Run: headless pygame with SDL's dummy video driver; simulated clock (each Clock.tick advances the game by its frame time, no real sleeping); random seed 0; keys injected as events and as key.get_pressed() state; no mouse input.
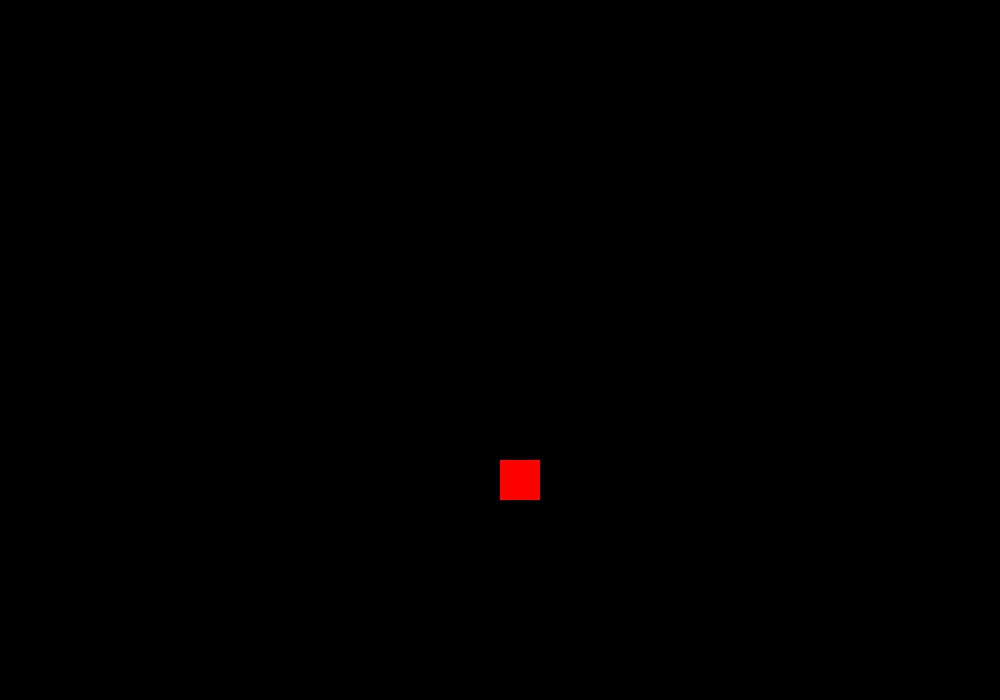
Frame 1 of 4 · flips 1–60 · no input
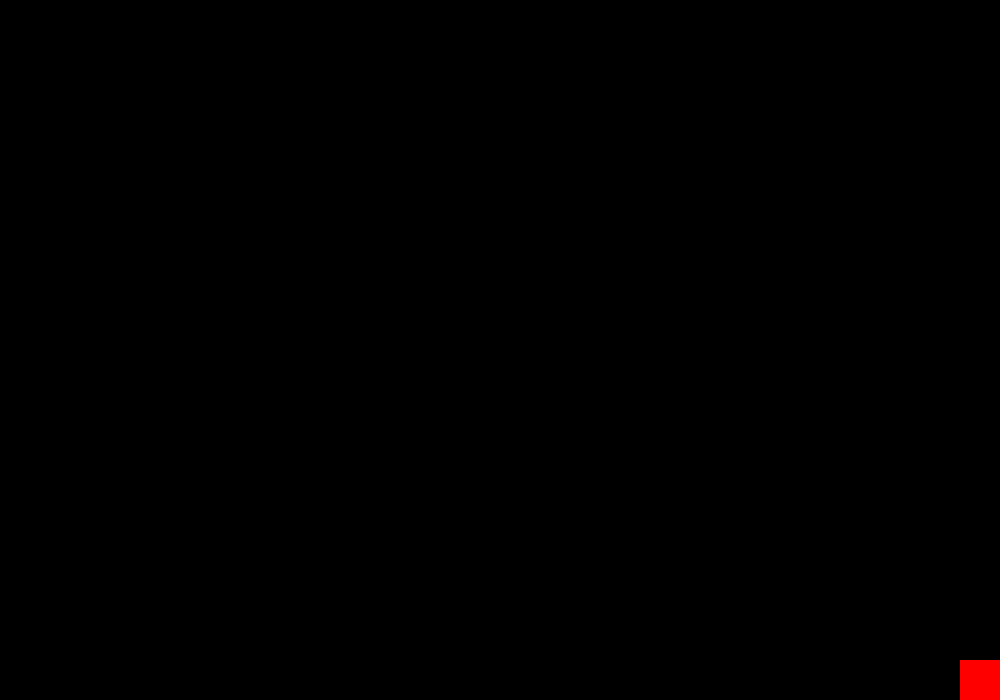
Frame 2 of 4 · flips 61–180 · tapped SPACE, RETURN · held RIGHT (→), D
Frame 3 of 4 · flips 181–300 · held DOWN (↓), S · screen unchanged from frame 2, image omitted
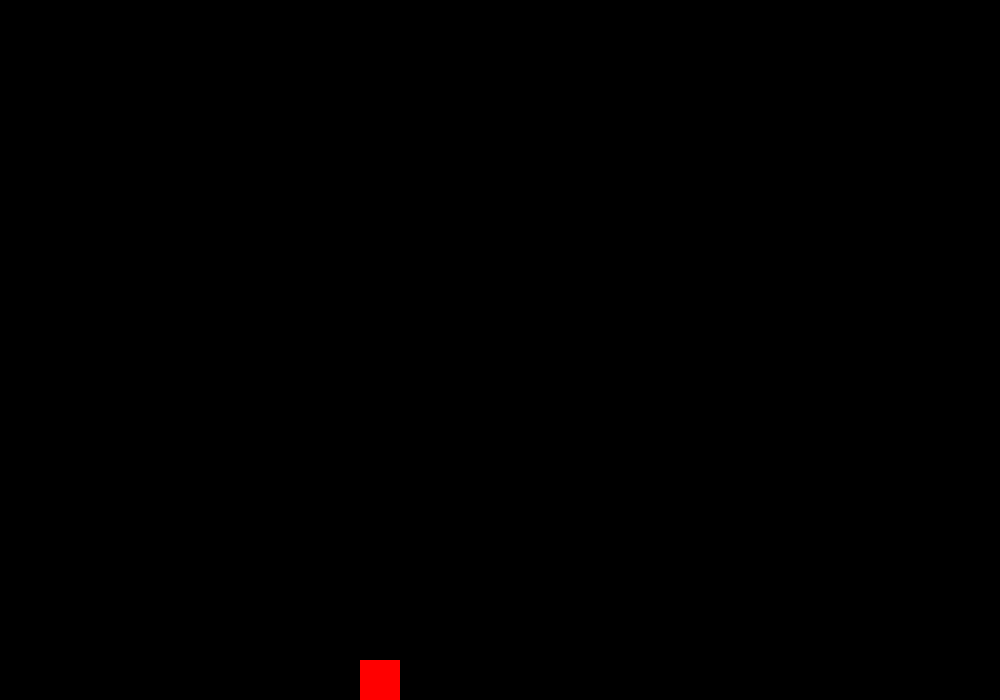
Frame 4 of 4 · flips 301–420 · held LEFT (←), A, UP (↑), W

The pygame program that drew these frames:

import pygame
import sys

# pygame initialization
pygame.init()

# window variables 
screen_width = 1000
screen_height = 700
screen = pygame.display.set_mode((screen_width, screen_height))
pygame.display.set_caption("Character Movement")

# character variables
character_width = 40
character_height = 40
character_x = screen_width // 2
character_y = screen_height // 2
walk_speed = 5
#jump_force = 10 
gravity = 0.5 
friction = 0.2

# clock object to control framerate
clock = pygame.time.Clock()

# character state
is_jumping = False

# game loop
running = True
velocity = [0, 0]

while running:
    for event in pygame.event.get():
        if event.type == pygame.QUIT:
            running = False

    # handles user input for character movement

    keys = pygame.key.get_pressed()
    if keys[pygame.K_a]:
        velocity[0] = -walk_speed
    elif keys[pygame.K_d]:
        velocity[0] = walk_speed
    else:
        velocity[0] *= (1 - friction)

    if keys[pygame.K_s]:
        velocity[1] = walk_speed
    else:
        velocity[1] *= (1 - friction)
    
    # handles jumping 
    if keys[pygame.K_SPACE] and not is_jumping:
        velocity[1] = -10
        is_jumping = True

    character_x += velocity[0]
    character_y += velocity[1]

    # clears the screen
    screen.fill((0, 0, 0))
    
    # restrict character within the screen boundaries 
    character_x = max(0, min(screen_width - character_width, character_x))
    character_y = max(0 ,min(screen_height - character_height, character_y))
    
    # gravity 
    if character_y >= screen_height - character_height:
        character_y = screen_height - character_height
        velocity[1] = 0
        is_jumping = False
        
    # apply gravity
    velocity[1] += gravity
    
    # draws the block character
    pygame.draw.rect(screen, (255, 0, 0), (character_x, character_y, character_width, character_height))

    # updates the display for the game
    pygame.display.update()

    # limits the framerate to 60 fps
    clock.tick(60)

pygame.quit()
sys.exit()
